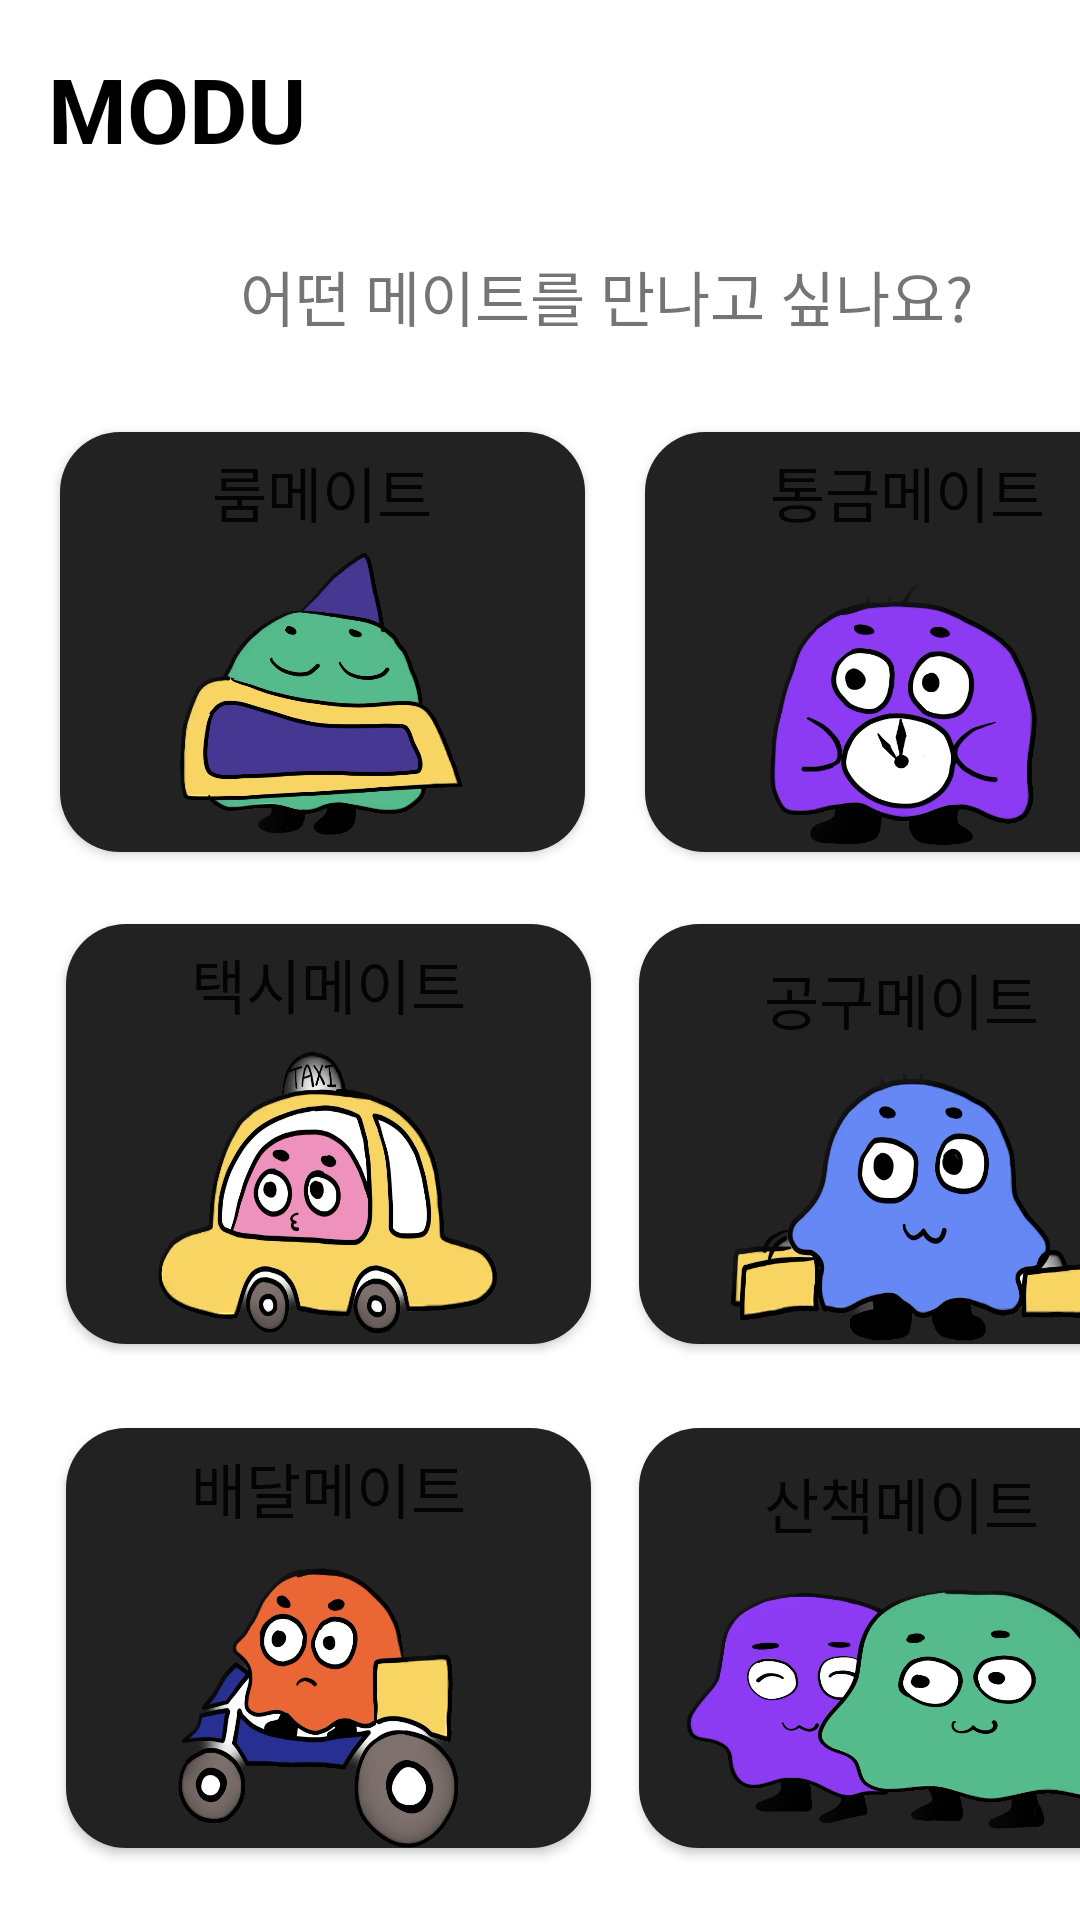

Android layout source for this screen:
<!-- AndroidManifest.xml: activity theme Theme.2023ampmhackathon -->
<!-- res/layout/activity_main.xml -->
<?xml version="1.0" encoding="utf-8"?>
<androidx.constraintlayout.widget.ConstraintLayout xmlns:android="http://schemas.android.com/apk/res/android"
    xmlns:app="http://schemas.android.com/apk/res-auto"
    xmlns:tools="http://schemas.android.com/tools"
    android:layout_width="match_parent"
    android:layout_height="match_parent"
    tools:context=".MainActivity">

    <TextView
        android:layout_width="wrap_content"
        android:layout_height="wrap_content"
        android:layout_marginStart="16dp"
        android:layout_marginTop="16dp"
        android:text="MODU"
        android:textColor="@color/black"
        android:textStyle="bold"
        android:textSize="30sp"
        app:layout_constraintStart_toStartOf="parent"
        app:layout_constraintTop_toTopOf="parent" />

    <Button
        android:id="@+id/profile"
        android:layout_width="40dp"
        android:layout_height="40dp"
        android:layout_marginStart="352dp"
        android:layout_marginTop="16dp"
        android:background="@drawable/profile"
        app:layout_constraintStart_toStartOf="parent"
        app:layout_constraintTop_toTopOf="parent"/>

    <TextView
        android:id="@+id/textView"
        android:layout_width="wrap_content"
        android:layout_height="wrap_content"
        android:layout_marginStart="80dp"
        android:layout_marginTop="84dp"
        android:text="어떤 메이트를 만나고 싶나요?"
        android:textSize="20sp"
        app:layout_constraintStart_toStartOf="parent"
        app:layout_constraintTop_toTopOf="parent" />

    <Button
        android:id="@+id/room_mate"
        android:layout_width="175dp"
        android:layout_height="140dp"
        android:layout_marginStart="20dp"
        android:layout_marginTop="144dp"
        android:background="@drawable/rounded_button_background"
        android:drawableBottom="@drawable/room_png"
        android:text="룸메이트"
        android:textSize="20sp"
        app:layout_constraintStart_toStartOf="parent"
        app:layout_constraintTop_toTopOf="parent"/>

    <Button
        android:id="@+id/curfew_mate"
        android:layout_width="175dp"
        android:layout_height="140dp"
        android:layout_marginStart="20dp"
        android:layout_marginTop="144dp"
        android:background="@drawable/rounded_button_background"
        android:drawableBottom="@drawable/curfew_png"
        android:text="통금메이트"
        android:textSize="20sp"
        app:layout_constraintStart_toEndOf="@+id/room_mate"
        app:layout_constraintTop_toTopOf="parent"/>

    <Button
        android:id="@+id/taxi_mate"
        android:layout_width="175dp"
        android:layout_height="140dp"
        android:layout_marginStart="22dp"
        android:layout_marginTop="24dp"
        android:background="@drawable/rounded_button_background"
        android:drawableBottom="@drawable/taxi_png"
        android:text="택시메이트"
        android:textSize="20sp"
        app:layout_constraintStart_toStartOf="parent"
        app:layout_constraintTop_toBottomOf="@+id/room_mate"/>

    <Button
        android:id="@+id/purchase_mate"
        android:layout_width="175dp"
        android:layout_height="140dp"
        android:layout_marginStart="16dp"
        android:layout_marginTop="24dp"
        android:background="@drawable/rounded_button_background"
        android:drawableBottom="@drawable/purchase_png"
        android:text="공구메이트"
        android:textSize="20sp"
        app:layout_constraintStart_toEndOf="@+id/taxi_mate"
        app:layout_constraintTop_toBottomOf="@+id/curfew_mate"/>

    <Button
        android:id="@+id/delivery_mate"
        android:layout_width="175dp"
        android:layout_height="140dp"
        android:layout_marginStart="22dp"
        android:layout_marginTop="28dp"
        android:background="@drawable/rounded_button_background"
        android:drawableBottom="@drawable/delivery_png"
        android:text="배달메이트"
        android:textSize="20sp"
        app:layout_constraintStart_toStartOf="parent"
        app:layout_constraintTop_toBottomOf="@+id/taxi_mate"/>

    <Button
        android:id="@+id/walk_mate"
        android:layout_width="175dp"
        android:layout_height="140dp"
        android:layout_marginStart="16dp"
        android:layout_marginTop="28dp"
        android:background="@drawable/rounded_button_background"
        android:drawableBottom="@drawable/walk_png"
        android:text="산책메이트"
        android:textSize="20sp"
        app:layout_constraintStart_toEndOf="@+id/delivery_mate"
        app:layout_constraintTop_toBottomOf="@+id/purchase_mate" />

    <View
        android:id="@+id/rectangle_view"
        android:layout_width="match_parent"
        android:layout_height="80dp"
        android:layout_gravity="bottom"
        android:layout_marginTop="536dp"
        android:background="#222"
        app:layout_constraintTop_toBottomOf="@+id/textView"
        tools:layout_editor_absoluteX="-16dp" />


</androidx.constraintlayout.widget.ConstraintLayout>
<!-- resources referenced by this layout -->
<resources>
  <!-- drawable curfew_png (drawable) -->
  <?xml version="1.0" encoding="utf-8"?>
  
  <layer-list xmlns:android="http://schemas.android.com/apk/res/android">
      <item
          android:drawable="@drawable/curfew"
          android:width="100dp"
          android:height="100dp"
          />
  </layer-list>
  <!-- drawable delivery_png (drawable) -->
  <?xml version="1.0" encoding="utf-8"?>
  
  <layer-list xmlns:android="http://schemas.android.com/apk/res/android">
      <item
          android:drawable="@drawable/delivery"
          android:width="100dp"
          android:height="100dp"
          />
  </layer-list>
  <!-- drawable purchase_png (drawable) -->
  <?xml version="1.0" encoding="utf-8"?>
  
  <layer-list xmlns:android="http://schemas.android.com/apk/res/android">
      <item
          android:drawable="@drawable/purchase"
          android:width="120dp"
          android:height="90dp"
          />
  </layer-list>
  <!-- drawable room_png (drawable) -->
  <?xml version="1.0" encoding="utf-8"?>
  
  <layer-list xmlns:android="http://schemas.android.com/apk/res/android">
      <item
          android:drawable="@drawable/room"
          android:width="100dp"
          android:height="100dp"
          />
  </layer-list>
  <!-- drawable rounded_button_background (drawable) -->
  <?xml version="1.0" encoding="utf-8"?>
  
  <shape xmlns:android="http://schemas.android.com/apk/res/android">
          <solid android:color="#222" />
          <corners android:radius="20dp" />
      </shape>
  <!-- drawable taxi_png (drawable) -->
  <?xml version="1.0" encoding="utf-8"?>
  
  <layer-list xmlns:android="http://schemas.android.com/apk/res/android">
      <item
          android:drawable="@drawable/taxi"
          android:width="120dp"
          android:height="100dp"
          />
  </layer-list>
  <!-- drawable walk_png (drawable) -->
  <?xml version="1.0" encoding="utf-8"?>
  
  <layer-list xmlns:android="http://schemas.android.com/apk/res/android">
      <item
          android:drawable="@drawable/walk"
          android:width="150dp"
          android:height="90dp"
          />
  </layer-list>
  <style name="Theme.2023ampmhackathon" parent="Theme.MaterialComponents.DayNight.DarkActionBar">
        
        <item name="colorPrimary">@color/purple_500</item>
        <item name="colorPrimaryVariant">@color/purple_700</item>
        <item name="colorOnPrimary">@color/white</item>
        
        <item name="colorSecondary">@color/teal_200</item>
        <item name="colorSecondaryVariant">@color/teal_700</item>
        <item name="colorOnSecondary">@color/black</item>
        
        <item name="android:statusBarColor" tools:targetApi="l">?attr/colorPrimaryVariant</item>
        
        <item name="windowActionBar">false</item>
        <item name="windowNoTitle">true</item>
    </style>
  <!-- drawable curfew: png bitmap (drawable, 168359 bytes) -->
  <!-- drawable delivery: png bitmap (drawable, 219225 bytes) -->
  <!-- drawable purchase: png bitmap (drawable, 160382 bytes) -->
  <!-- drawable room: png bitmap (drawable, 190339 bytes) -->
  <!-- drawable taxi: png bitmap (drawable, 247705 bytes) -->
  <!-- drawable walk: png bitmap (drawable, 230128 bytes) -->
  <!-- not gathered from this repository: default colours our renderer supplied (Android Studio template values) -->
  <color name="purple_500">#FF6200EE</color>
  <color name="purple_700">#FF3700B3</color>
  <color name="teal_200">#FF03DAC5</color>
  <color name="teal_700">#FF018786</color>
  <color name="black">#FF000000</color>
  <color name="white">#FFFFFFFF</color>
</resources>
